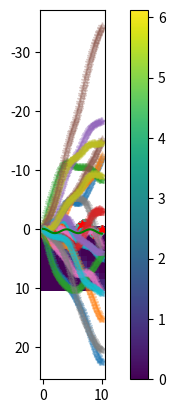

Write the Python code that produced this figure.
#%%

import numpy
from numpy import zeros
from numpy import eye as identity
from math import erf, exp, pi, sqrt
import matplotlib.pyplot as plt

l = 1.2
a = 1.0
sig = 0.0

def R(tj, tk):
    return a * exp(-(tj - tk)**2 / (2 * l**2))

def QR(tj, tk):
    return a * pi * l**2 * (erf((tj - tk) / (2 * l)) + erf(tk / (2 * l)))

def RQ(tj, tk):
    return a * QR(tk, tj)

def QQ(tj, tk):
    t1 = exp(-tj**2 / (4 * l**2)) - exp(-(tj - tk)**2 / (4 * l**2)) + exp(-tk**2 / (4 * l**2))
    t2 = tj * erf(tj / (2 * l))
    t3 = (tk - tj) * erf((tj - tk) / (2 * l))
    t4 = tk * erf(tk / (2 * l))
    return a * pi * l**2 * (2 * l * t1 / sqrt(pi) + t2 + t3 + t4)

N = 10
Nt = 100

ts = [0] * N

I = 20

xs = numpy.linspace(0, N, N)
y = numpy.sin(5 * pi * xs / N)#numpy.random.randn(N)
ys = numpy.linspace(0, N, Nt)

def cov(lx, ly, xs, ys):
    K = zeros((len(xs), len(ys)))

    for i in range(len(xs)):
        for j in range(len(ys)):
            if lx[i] == 0 and lx[j] == 0:
                K[i, j] = R(xs[i], ys[j])
            elif lx[i] == 1 and ly[j] == 0:
                K[i, j] = QR(xs[i], ys[j])
            elif lx[i] == 0 and ly[j] == 1:
                K[i, j] = RQ(xs[i], ys[j])
            else:
                K[i, j] = QQ(xs[i], ys[j])

    return K

xs = numpy.concatenate(([0], xs))
y = numpy.concatenate(([0], y))
lx = [1] + [0] * N
lyd = [0] * Nt
lyi = [1] * Nt

K = cov(lx, lx, xs, xs)
KsK = cov(lyd, lx, ys, xs)
KKs = KsK.T
KsKs = cov(lyd, lyd, ys, ys)

KsKi = cov(lyi, lx, ys, xs)
KKsi = KsKi.T
KsKsi = cov(lyi, lyi, ys, ys)

def mu(K, KsK, y):
    Kt = K.copy()

    for i in range(N):
        Kt[i + 1] += sig**2;

    return KsK.dot(numpy.linalg.solve(Kt, y))

def cov(K, KsK, KsKs):
    KKs = KsK.T

    Kt = K.copy()

    for i in range(N):
        Kt[i + 1] += sig**2;

    return KsKs - KsK.dot(numpy.linalg.solve(Kt, KKs))

yd = numpy.random.multivariate_normal(mu(K, KsK, y), cov(K, KsK, KsKs), I)
yi = numpy.random.multivariate_normal(mu(K, KsKi, y), cov(K, KsKi, KsKsi), I)

plt.imshow(K)
plt.colorbar()
plt.show()

for i in range(I):
    plt.plot(ys, yd[i], '-*', alpha = 0.25)
plt.plot(xs[1:], y[1:], 'r*')
plt.plot(ys, mu(K, KsK, y), 'r')
plt.show()

for i in range(I):
    plt.plot(ys, yi[i], '*', alpha = 0.25)
plt.plot(ys, mu(K, KsKi, y), 'g')